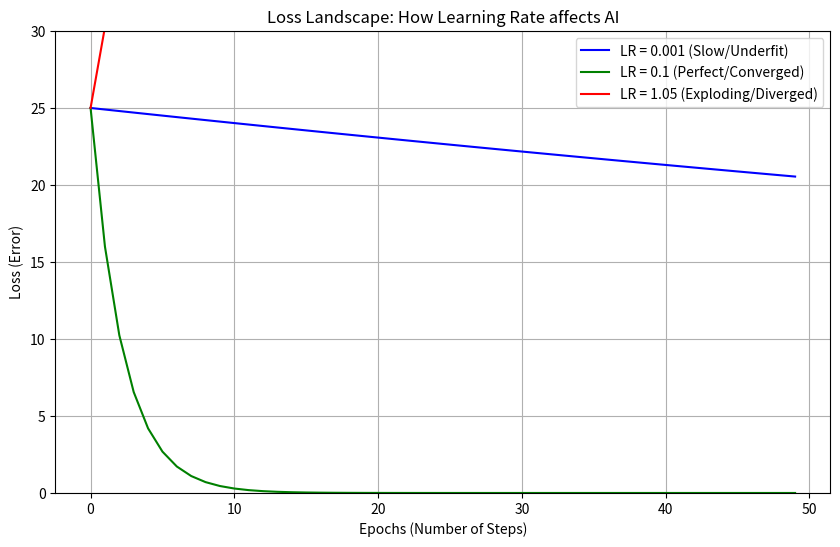

The script that saved this image:
import numpy as np
import matplotlib.pyplot as plt 

def run_gradient_descent(learning_rate, epochs=50):
    x = 4.0
    y = 3.0
    loss_history = []

    for i in range(epochs):
        current_loss = (x**2) + (y**2)
        loss_history.append(current_loss)


        grad_x = 2 * x
        grad_y = 2 * y


        x = x - (learning_rate * grad_x)
        y = y - (learning_rate * grad_y)

    return loss_history

loss_slow = run_gradient_descent(0.001)
loss_perfect = run_gradient_descent(0.1)
loss_fast = run_gradient_descent(1.05)


plt.figure(figsize=(10, 6)) # Graph ki size tay karna

# plt.plot() x-axis par automatically epochs (0 to 50) lega aur y-axis par humari loss_history
plt.plot(loss_slow, label='LR = 0.001 (Slow/Underfit)', color='blue')
plt.plot(loss_perfect, label='LR = 0.1 (Perfect/Converged)', color='green')
plt.plot(loss_fast, label='LR = 1.05 (Exploding/Diverged)', color='red')

# Graph ko sundar aur samajhne laayak banana
plt.title('Loss Landscape: How Learning Rate affects AI')
plt.xlabel('Epochs (Number of Steps)')
plt.ylabel('Loss (Error)')
plt.ylim(0, 30) # Hum y-axis ki limit set kar rahe hain taaki graph saaf dikhe
plt.legend() # Yeh batata hai ki kaunsi line kis LR ki hai
plt.grid(True) # Background mein dabbe (grid) banana
plt.show() # Graph ko screen par dikhana
